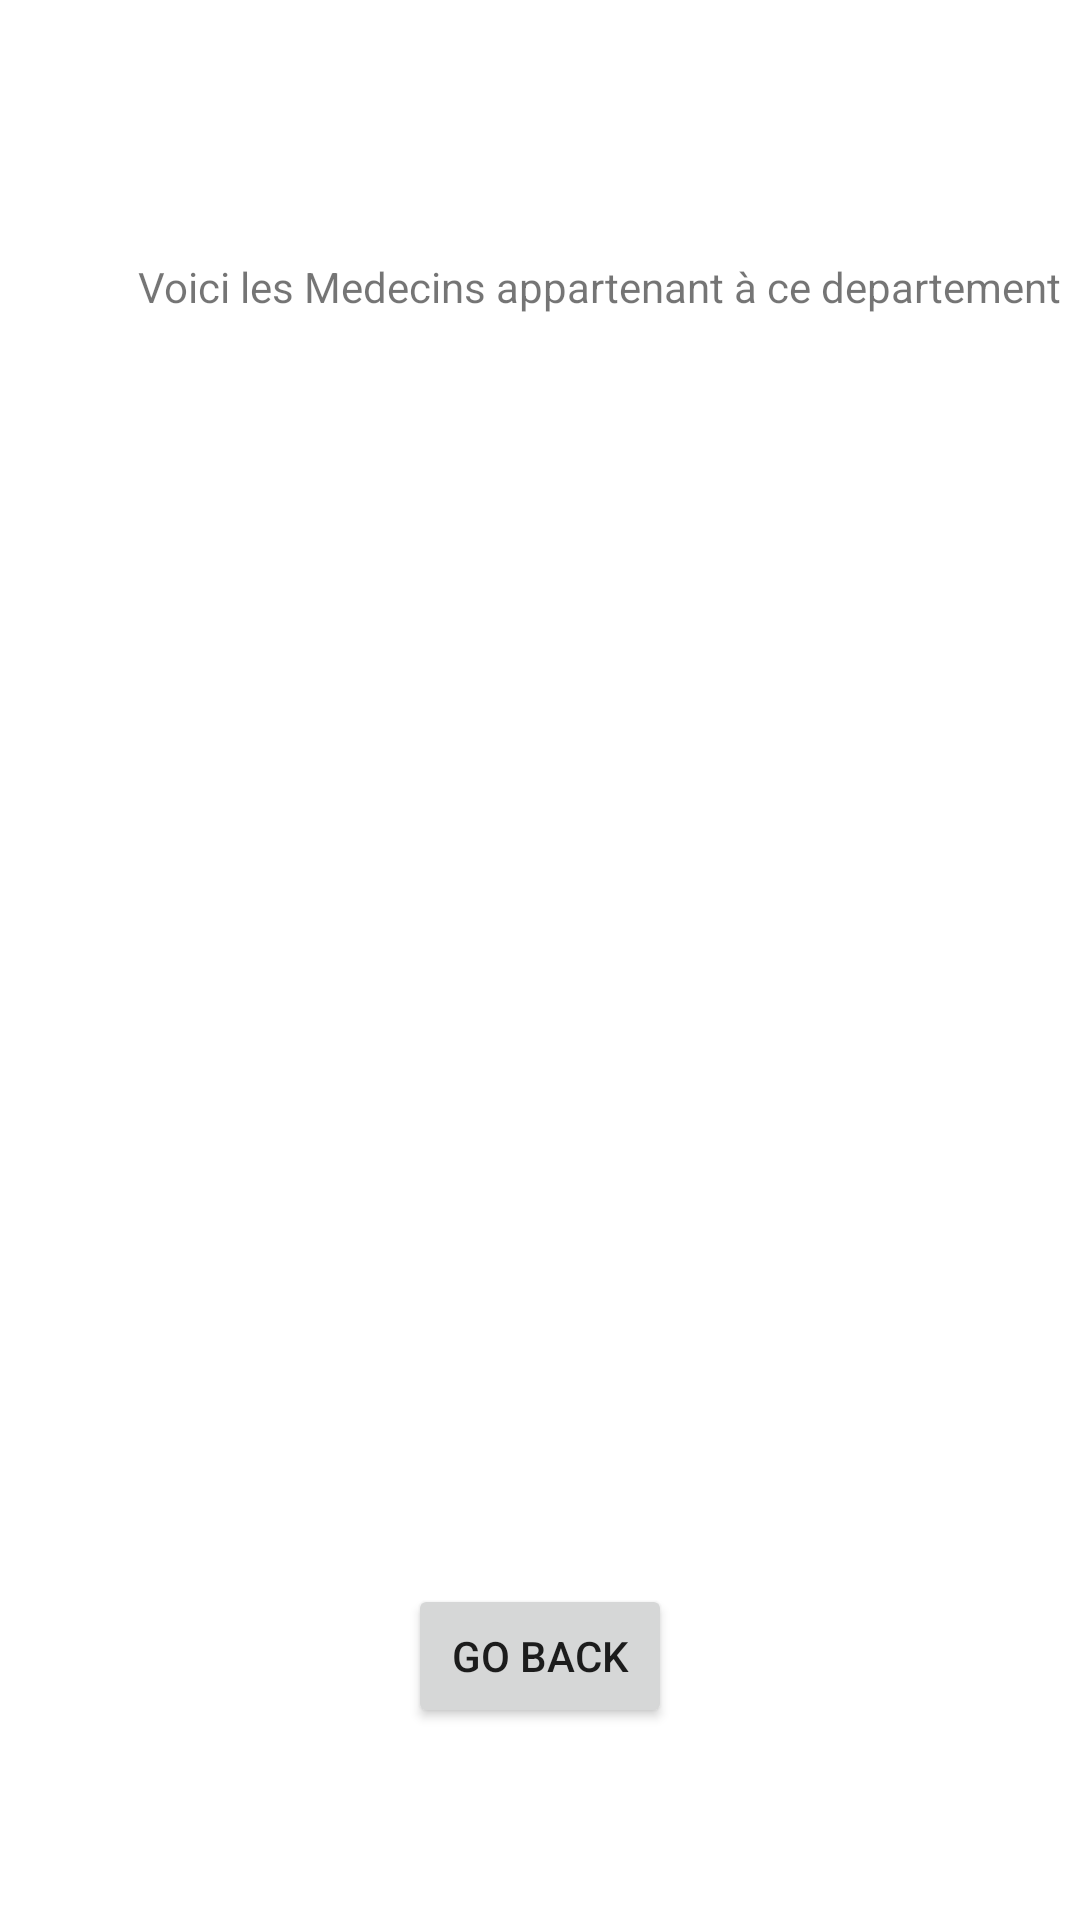

This screen was rendered from an Android layout file. Write that file and the resources it references.
<!-- AndroidManifest.xml: application theme Theme.GSB_Android -->
<!-- res/layout/activity_main2.xml -->
<?xml version="1.0" encoding="utf-8"?>
<RelativeLayout xmlns:android="http://schemas.android.com/apk/res/android"
    xmlns:app="http://schemas.android.com/apk/res-auto"
    xmlns:tools="http://schemas.android.com/tools"
    android:layout_width="match_parent"
    android:layout_height="match_parent"
    tools:context=".MainActivity2">

    <ListView
        android:id="@+id/Med"
        android:layout_width="411dp"
        android:layout_height="320dp"
        android:layout_alignParentStart="true"
        android:layout_alignParentTop="true"
        android:layout_marginStart="0dp"
        android:layout_marginTop="147dp" />

    <Button
        android:id="@+id/button"
        android:layout_width="wrap_content"
        android:layout_height="wrap_content"
        android:layout_alignParentBottom="true"
        android:layout_centerHorizontal="true"
        android:layout_marginBottom="64dp"
        android:onClick="revenir"
        android:text="Go Back" />

    <TextView
        android:id="@+id/textView"
        android:layout_width="wrap_content"
        android:layout_height="wrap_content"
        android:layout_alignParentStart="true"
        android:layout_alignParentTop="true"
        android:layout_centerHorizontal="true"
        android:layout_marginStart="46dp"
        android:layout_marginTop="86dp"
        android:text="Voici les Medecins appartenant à ce departement" />

</RelativeLayout>
<!-- resources referenced by this layout -->
<resources>
  <style name="Theme.GSB_Android" parent="Theme.MaterialComponents.DayNight.DarkActionBar">
          
          <item name="colorPrimary">@color/purple_500</item>
          <item name="colorPrimaryVariant">@color/purple_700</item>
          <item name="colorOnPrimary">@color/white</item>
          
          <item name="colorSecondary">@color/teal_200</item>
          <item name="colorSecondaryVariant">@color/teal_700</item>
          <item name="colorOnSecondary">@color/black</item>
          
          <item name="android:statusBarColor" tools:targetApi="l">?attr/colorPrimaryVariant</item>
          
      </style>
  <color name="purple_500">#FF6200EE</color>
  <color name="purple_700">#FF3700B3</color>
  <color name="white">#FFFFFFFF</color>
  <color name="teal_200">#FF03DAC5</color>
  <color name="teal_700">#FF018786</color>
  <color name="black">#FF000000</color>
</resources>
